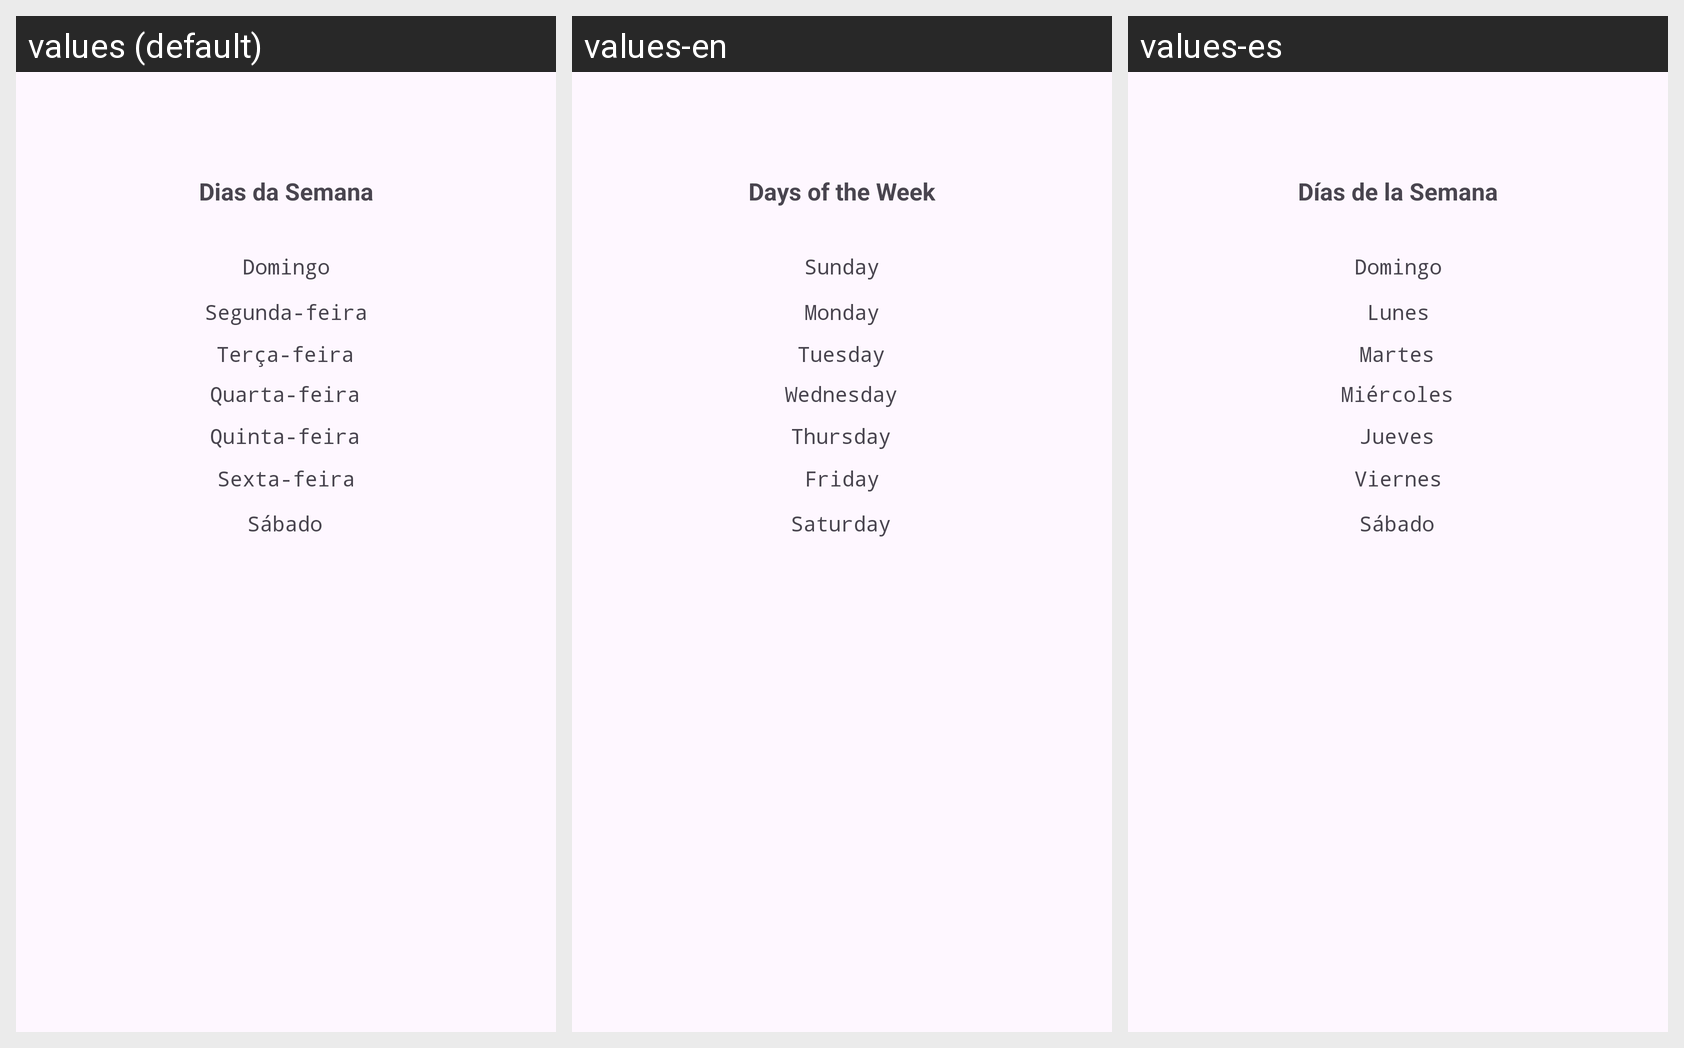

Translations of the strings shown on this Android screen, per locale in the grid:
Android screen res/layout/activity_main.xml rendered under 3 locales, left to right: values (default), values-en, values-es. Device: Nexus 5 (rendered at 1080×1920; each locale shown at half size, 540×960, under a caption strip naming it); theme Theme.DiasDaSemana.
Strings drawn on this screen, with the default value and each locale's value (text and hints the layout hard-codes, and strings that could not be matched under every locale, appear in the picture but are not listed):

app_name
  values: Dias da Semana
  values-en: Days of the Week
  values-es: Días de la Semana

sunday
  values: Domingo
  values-en: Sunday
  values-es: Domingo

monday
  values: Segunda-feira
  values-en: Monday
  values-es: Lunes

tuesday
  values: Terça-feira
  values-en: Tuesday
  values-es: Martes

wednesday
  values: Quarta-feira
  values-en: Wednesday
  values-es: Miércoles

thursday
  values: Quinta-feira
  values-en: Thursday
  values-es: Jueves

friday
  values: Sexta-feira
  values-en: Friday
  values-es: Viernes

saturday
  values: Sábado
  values-en: Saturday
  values-es: Sábado
